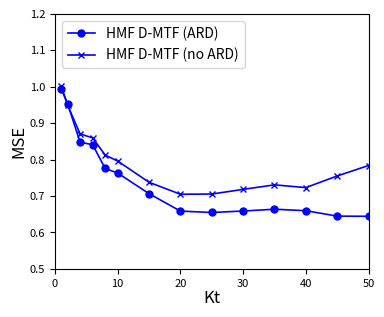

Recreate this plot in Python.
'''
Plot the performances of HMF D-MF, D-MTF, and S-MF, with varying values for Kt, 
on the GE+PM to GM datasets.
'''

import matplotlib.pyplot as plt

MSE_max, MSE_min = 1.2, 0.5
fraction_min, fraction_max = 0.25, 0.95

values_K = [1, 2, 4, 6, 8, 10, 15, 20, 25, 30, 35, 40, 45, 50]

#perf_hmf_mf_ge_pm_to_gm_ARD = 
#perf_hmf_mf_ge_pm_to_gm_no_ARD = 

perf_hmf_mtf_ge_pm_to_gm_ARD = [0.99383572803203502, 0.95391284959823019, 0.84776759328788653, 0.84094448811766553, 0.77566413993160921, 0.76304090476894482, 0.70646398236194119, 0.6586612666037126, 0.65482822893424797, 0.65882198539051362, 0.66379046061158986, 0.6597802640846866, 0.64481772162981643, 0.64435415246853678]
perf_hmf_mtf_ge_pm_to_gm_no_ARD = [1.0014626014434833, 0.9499471433684803, 0.87065457180402195, 0.85962734627382653, 0.81246637433189106, 0.79595938498334906, 0.73773501948029907, 0.70490524467933513, 0.70545667776187559, 0.71824200581717512, 0.73066188989774172, 0.7231452669785956, 0.75500732023075456, 0.78374059194073575]

#perf_hmf_smf_ge_pm_to_gm_ARD = 
#perf_hmf_smf_ge_pm_to_gm_no_ARD = 


''' Plot '''
fig = plt.figure(figsize=(3.8,3.0))
fig.subplots_adjust(left=0.14, right=0.965, bottom=0.12, top=0.97)
plt.xlabel("Kt", fontsize=12, labelpad=1) #fontsize=8
plt.ylabel("MSE", fontsize=12, labelpad=2) #fontsize=8, labelpad=-1
plt.yticks(fontsize=8) #fontsize=6
plt.xticks(fontsize=8) #fontsize=6

#plt.plot(values_K, perf_hmf_mf_ge_pm_to_gm_ARD,    linestyle='-', linewidth=1.2, marker='o', label='HMF D-MF (ARD)', c='red', markersize=5)
#plt.plot(values_K, perf_hmf_mf_ge_pm_to_gm_no_ARD, linestyle='-', linewidth=1.2, marker='x', label='HMF D-MF (no ARD)', c='red', markersize=5)

plt.plot(values_K, perf_hmf_mtf_ge_pm_to_gm_ARD,    linestyle='-', linewidth=1.2, marker='o', label='HMF D-MTF (ARD)', c='blue', markersize=5)
plt.plot(values_K, perf_hmf_mtf_ge_pm_to_gm_no_ARD, linestyle='-', linewidth=1.2, marker='x', label='HMF D-MTF (no ARD)', c='blue', markersize=5)
 
#plt.plot(values_K, perf_hmf_smf_ge_pm_to_gm_ARD,    linestyle='-', linewidth=1.2, marker='o', label='HMF S-MF (ARD)', c='blue', markersize=5)
#plt.plot(values_K, perf_hmf_smf_ge_pm_to_gm_no_ARD, linestyle='-', linewidth=1.2, marker='x', label='HMF S-MF (no ARD)', c='blue', markersize=5)
 
plt.xlim(0,values_K[-1])
plt.ylim(MSE_min,MSE_max)

plt.legend(loc='upper left',fontsize=10)
    
plt.savefig("./varying_K_ge_pm_to_gm.png", dpi=600)